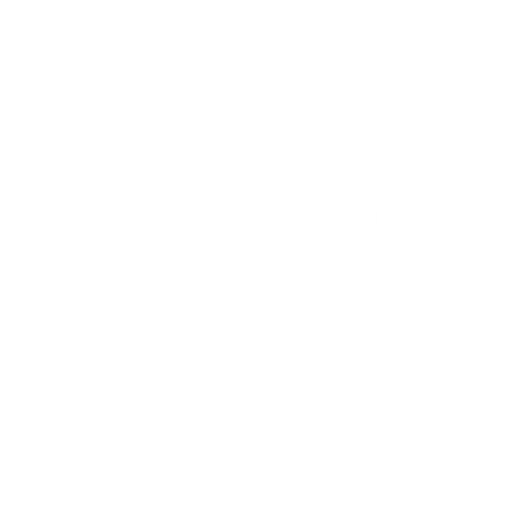
t = 0.00 s
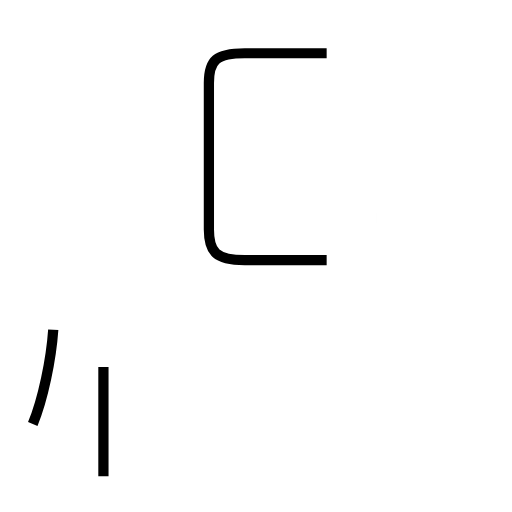
t = 1.84 s
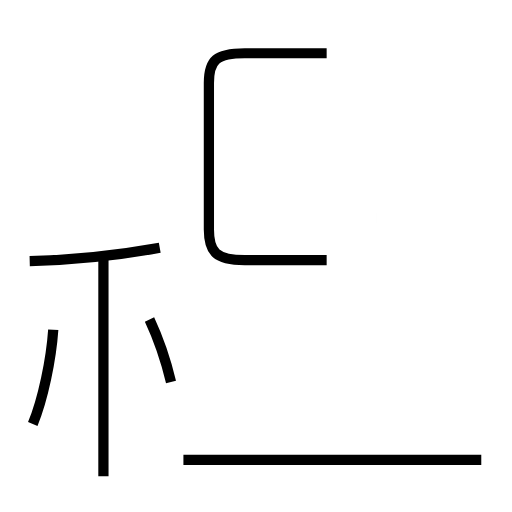
t = 3.61 s
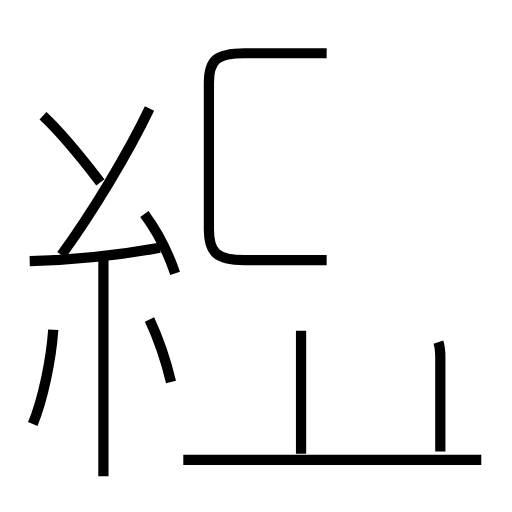
t = 5.24 s
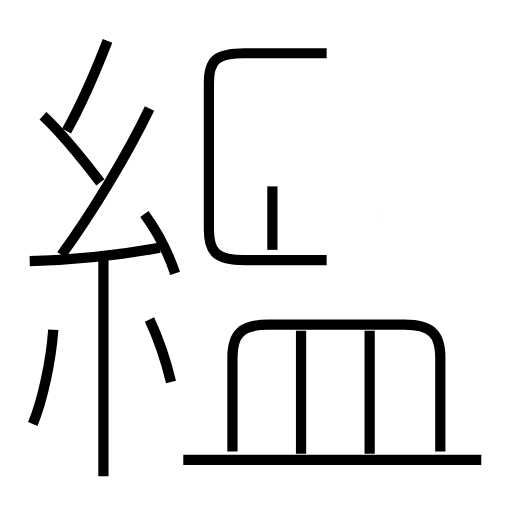
t = 7.04 s
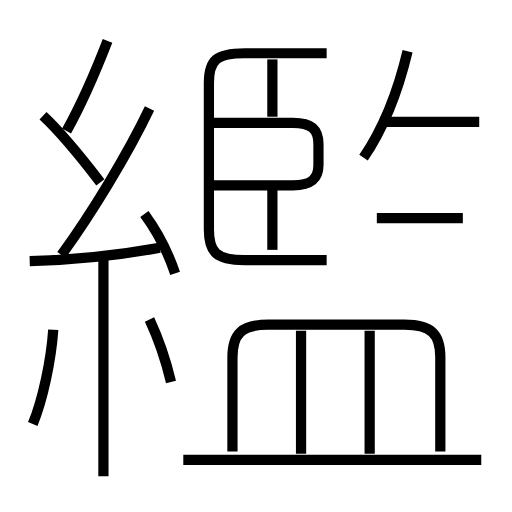
t = 8.86 s

The animated SVG that drew these frames (rendered in a browser with its animation timeline set to each time). Animation: 19 SMIL elements (animate=19); one cycle of 8.86 s.

<?xml version='1.0' encoding='utf-8'?>
<svg viewBox="0.0 -6.0 50.0 50.0" version="1.1" xmlns="http://www.w3.org/2000/svg"><rect x="-1000" y="-1000" width="2000" height="2000" stroke="white" fill="white" /><g style="fill:none;stroke:#000000;stroke-width:1"><path d="M 31.9 -18.6 L 23.9 -18.6 C 21.1 -18.6 20.4 -19.4 20.4 -21.6 L 20.4 -35.9 C 20.4 -38.1 21.1 -38.8 23.9 -38.8 L 31.9 -38.8 " transform="translate(0.0 38.0)" stroke-dasharray="41.12473419611017" stroke-dashoffset="41.12473419611017"><animate attributeName="stroke-dashoffset" from="41.12473419611017" to="0" dur="1.233742025883305s" begin="0s" fill="freeze" /></path><path d="M 3.2 -2.6 C 4.2 -5.0 5.0 -8.9 5.2 -11.8 " transform="translate(0.0 38.0)" stroke-dasharray="9.448246484005743" stroke-dashoffset="9.448246484005743"><animate attributeName="stroke-dashoffset" from="9.448246484005743" to="0" dur="0.28344739452017226s" begin="1.233742025883305s" fill="freeze" /></path><path d="M 10.1 2.5 L 10.1 -18.8 " transform="translate(0.0 38.0)" stroke-dasharray="21.3" stroke-dashoffset="21.3"><animate attributeName="stroke-dashoffset" from="21.3" to="0" dur="0.639s" begin="1.5171894204034773s" fill="freeze" /></path><path d="M 16.7 -6.7 C 16.2 -8.8 15.3 -11.3 14.6 -12.8 " transform="translate(0.0 38.0)" stroke-dasharray="6.460422442206405" stroke-dashoffset="6.460422442206405"><animate attributeName="stroke-dashoffset" from="6.460422442206405" to="0" dur="0.19381267326619214s" begin="2.1561894204034773s" fill="freeze" /></path><path d="M 2.9 -18.5 C 7.0 -18.6 11.7 -19.1 15.6 -19.8 " transform="translate(0.0 38.0)" stroke-dasharray="12.777806098433656" stroke-dashoffset="12.777806098433656"><animate attributeName="stroke-dashoffset" from="12.777806098433656" to="0" dur="0.38333418295300964s" begin="2.3500020936696693s" fill="freeze" /></path><path d="M 47.0 0.9 L 17.9 0.9 " transform="translate(0.0 38.0)" stroke-dasharray="29.1" stroke-dashoffset="29.1"><animate attributeName="stroke-dashoffset" from="29.1" to="0" dur="0.873s" begin="2.733336276622679s" fill="freeze" /></path><path d="M 29.4 0.3 L 29.4 -11.7 " transform="translate(0.0 38.0)" stroke-dasharray="12.0" stroke-dashoffset="12.0"><animate attributeName="stroke-dashoffset" from="12.0" to="0" dur="0.36s" begin="3.606336276622679s" fill="freeze" /></path><path d="M 17.1 -17.3 C 16.4 -19.4 15.2 -21.6 14.1 -23.1 " transform="translate(0.0 38.0)" stroke-dasharray="6.5535078242309535" stroke-dashoffset="6.5535078242309535"><animate attributeName="stroke-dashoffset" from="6.5535078242309535" to="0" dur="0.1966052347269286s" begin="3.966336276622679s" fill="freeze" /></path><path d="M 9.8 -26.2 C 7.5 -29.2 5.6 -31.4 4.2 -32.7 " transform="translate(0.0 38.0)" stroke-dasharray="8.588189407204123" stroke-dashoffset="8.588189407204123"><animate attributeName="stroke-dashoffset" from="8.588189407204123" to="0" dur="0.25764568221612366s" begin="4.162941511349608s" fill="freeze" /></path><path d="M 6.0 -19.1 C 8.9 -23.1 12.4 -28.8 14.6 -33.4 " transform="translate(0.0 38.0)" stroke-dasharray="16.706227610747053" stroke-dashoffset="16.706227610747053"><animate attributeName="stroke-dashoffset" from="16.706227610747053" to="0" dur="0.5011868283224116s" begin="4.420587193565732s" fill="freeze" /></path><path d="M 43.0 0.1 L 43.0 -9.1 C 43.0 -11.4 42.1 -12.3 39.5 -12.3 L 26.2 -12.3 C 23.6 -12.3 22.7 -11.4 22.7 -9.1 L 22.7 0.1 " transform="translate(0.0 38.0)" stroke-dasharray="42.790151909037014" stroke-dashoffset="42.790151909037014"><animate attributeName="stroke-dashoffset" from="42.790151909037014" to="0" dur="1.2837045572711103s" begin="4.921774021888143s" fill="freeze" /></path><path d="M 36.1 0.3 L 36.1 -11.7 " transform="translate(0.0 38.0)" stroke-dasharray="12.0" stroke-dashoffset="12.0"><animate attributeName="stroke-dashoffset" from="12.0" to="0" dur="0.36s" begin="6.205478579159253s" fill="freeze" /></path><path d="M 6.5 -31.2 C 8.0 -33.9 9.3 -36.9 10.5 -40.0 " transform="translate(0.0 38.0)" stroke-dasharray="9.674031132459671" stroke-dashoffset="9.674031132459671"><animate attributeName="stroke-dashoffset" from="9.674031132459671" to="0" dur="0.2902209339737901s" begin="6.565478579159254s" fill="freeze" /></path><path d="M 26.6 -19.6 L 26.6 -25.8 " transform="translate(0.0 38.0)" stroke-dasharray="6.199999999999999" stroke-dashoffset="6.199999999999999"><animate attributeName="stroke-dashoffset" from="6.199999999999999" to="0" dur="0.18599999999999997s" begin="6.855699513133044s" fill="freeze" /></path><path d="M 20.6 -25.9 L 28.6 -25.9 C 30.4 -25.9 31.1 -26.5 31.1 -27.9 L 31.1 -29.9 C 31.1 -31.4 30.4 -32.0 28.6 -32.0 L 20.6 -32.0 " transform="translate(0.0 38.0)" stroke-dasharray="25.50288750026694" stroke-dashoffset="25.50288750026694"><animate attributeName="stroke-dashoffset" from="25.50288750026694" to="0" dur="0.7650866250080082s" begin="7.041699513133044s" fill="freeze" /></path><path d="M 26.6 -32.6 L 26.6 -38.2 " transform="translate(0.0 38.0)" stroke-dasharray="5.600000000000001" stroke-dashoffset="5.600000000000001"><animate attributeName="stroke-dashoffset" from="5.600000000000001" to="0" dur="0.16800000000000004s" begin="7.806786138141052s" fill="freeze" /></path><path d="M 45.2 -22.7 L 36.8 -22.7 " transform="translate(0.0 38.0)" stroke-dasharray="8.400000000000006" stroke-dashoffset="8.400000000000006"><animate attributeName="stroke-dashoffset" from="8.400000000000006" to="0" dur="0.25200000000000017s" begin="7.974786138141052s" fill="freeze" /></path><path d="M 35.5 -28.6 C 37.4 -31.4 38.9 -35.2 39.8 -39.0 " transform="translate(0.0 38.0)" stroke-dasharray="11.311956410390398" stroke-dashoffset="11.311956410390398"><animate attributeName="stroke-dashoffset" from="11.311956410390398" to="0" dur="0.3393586923117119s" begin="8.226786138141053s" fill="freeze" /></path><path d="M 46.8 -32.1 L 37.1 -32.1" transform="translate(0.0 38.0)" stroke-dasharray="9.699999999999996" stroke-dashoffset="9.699999999999996"><animate attributeName="stroke-dashoffset" from="9.699999999999996" to="0" dur="0.29099999999999987s" begin="8.566144830452766s" fill="freeze" /></path></g></svg>
